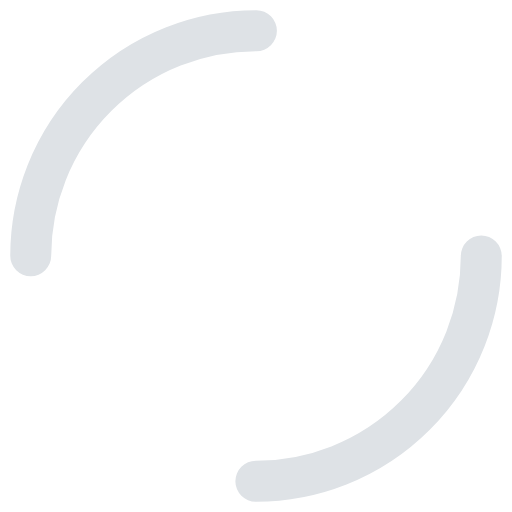
t = 0.00 s
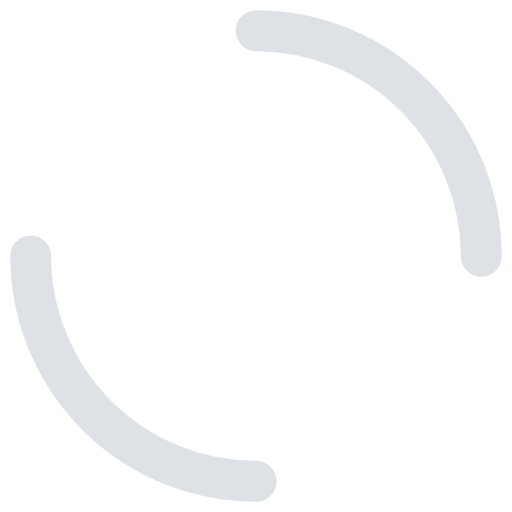
t = 0.29 s
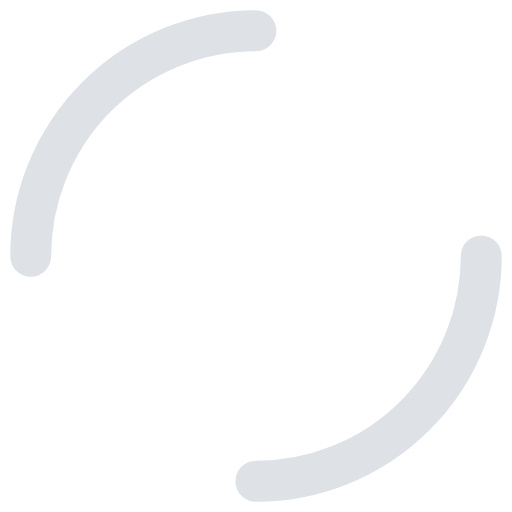
t = 0.59 s
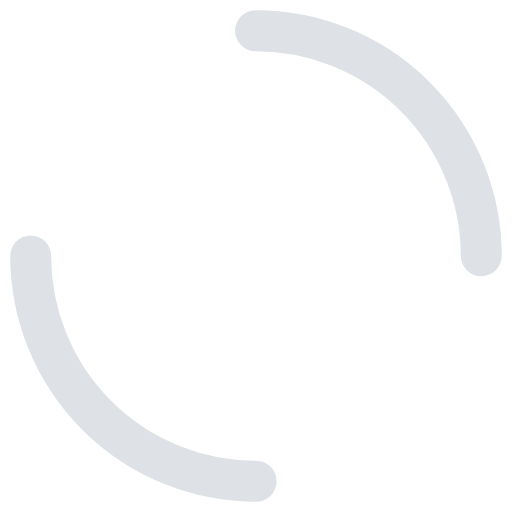
t = 0.88 s

The animated SVG that drew these frames (rendered in a browser with its animation timeline set to each time). Animation: 1 SMIL element (animateTransform=1); one cycle of 1.18 s, repeats indefinitely.

<svg xmlns="http://www.w3.org/2000/svg" viewBox="0 0 100 100" preserveAspectRatio="xMidYMid" width="186" height="186" style="shape-rendering: auto; display: block; background: transparent;" xmlns:xlink="http://www.w3.org/1999/xlink"><g><circle stroke-linecap="round" fill="none" stroke-dasharray="69.11503837897544 69.11503837897544" stroke="#dee2e6" stroke-width="8" r="44" cy="50" cx="50">
  <animateTransform values="0 50 50;360 50 50" keyTimes="0;1" dur="1.1764705882352942s" repeatCount="indefinite" type="rotate" attributeName="transform"></animateTransform>
</circle><g></g></g><!-- [ldio] generated by https://loading.io --></svg>
